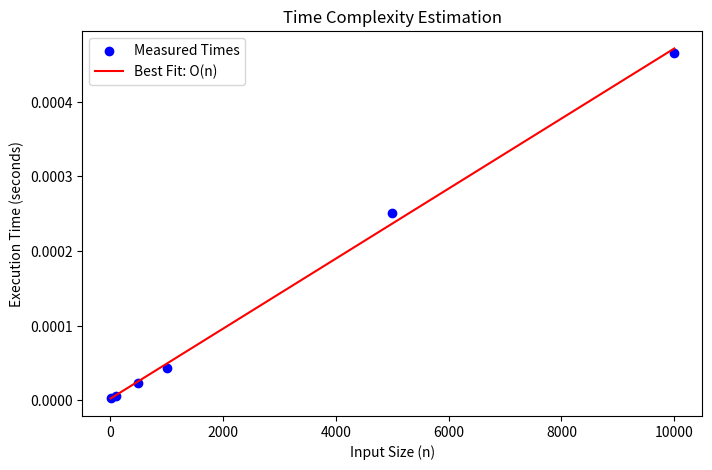

Write Python code to recreate this figure.
import time
import numpy as np
import matplotlib.pyplot as plt
from scipy.optimize import curve_fit

def measure_time_complexity(func, inputs):
    times = []
    for inp in inputs:
        start = time.time()
        func(inp)
        end = time.time()
        times.append(end - start)
    return np.array(times)

# Define complexity functions
def O_1(n, a, b): return a + b * np.ones_like(n)
def O_log_n(n, a, b): return a + b * np.log(n)
def O_n(n, a, b): return a + b * n
def O_n_log_n(n, a, b): return a + b * n * np.log(n)
def O_n2(n, a, b): return a + b * n**2
def O_n3(n, a, b): return a + b * n**3
def O_2n(n, a, b): return a + b * 2**n

def estimate_complexity(n_values, times):
    functions = {
        "O(1)": O_1,
        "O(log n)": O_log_n,
        "O(n)": O_n,
        "O(n log n)": O_n_log_n,
        "O(n^2)": O_n2,
        "O(n^3)": O_n3,
        "O(2^n)": O_2n,
    }
    
    best_fit = None
    best_error = float("inf")
    best_label = None
    
    for label, func in functions.items():
        try:
            popt, _ = curve_fit(func, n_values, times, maxfev=5000)
            predicted_times = func(n_values, *popt)
            error = np.linalg.norm(times - predicted_times)
            if error < best_error:
                best_fit = predicted_times
                best_error = error
                best_label = label
        except:
            continue
    
    # Plot results
    plt.figure(figsize=(8, 5))
    plt.scatter(n_values, times, label="Measured Times", color="blue")
    if best_fit is not None:
        plt.plot(n_values, best_fit, label=f"Best Fit: {best_label}", color="red")
    plt.xlabel("Input Size (n)")
    plt.ylabel("Execution Time (seconds)")
    plt.legend()
    plt.title("Time Complexity Estimation")
    plt.show()
    
    return best_label

# Example usage:
def example_function(n):
    return [i**2 for i in range(n)]

n_values = np.array([10, 100, 500, 1000, 5000, 10000])
times = measure_time_complexity(example_function, n_values)
complexity = estimate_complexity(n_values, times)
print("Estimated Complexity:", complexity)
